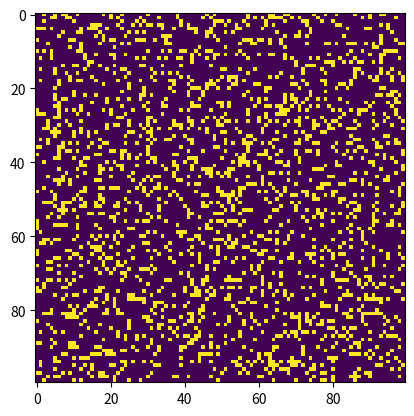

Generate this figure with matplotlib:
import sys, argparse
import numpy as np
import matplotlib.pyplot as plt
import matplotlib.animation as animation

ON = 255
OFF = 0
vals = [ON, OFF]


def randomGrid(N):
    """returns a grid of NxN random values"""
    return np.random.choice(vals, N * N, p=[0.2, 0.8]).reshape(N, N)


def addGlider(i, j, grid):
    """adds a glider with top-left cell at (i, j)"""
    glider = np.array([[0, 0, 255],
                       [255, 0, 255],
                       [0, 255, 255]])
    grid[i:i + 3, j:j + 3] = glider


def update(frameNum, img, grid, N):
    # copy grid since we require 8 neighbors for calculation
    # and we go line by line
    newGrid = grid.copy()
    for i in range(N):
        for j in range(N):
            # compute 8-neghbor sum using toroidal boundary conditions
            # x and y wrap around so that the simulation
            # takes place on a toroidal surface
            total = int((grid[i, (j - 1) % N] + grid[i, (j + 1) % N] +
                         grid[(i - 1) % N, j] + grid[(i + 1) % N, j] +
                         grid[(i - 1) % N, (j - 1) % N] + grid[(i - 1) % N, (j + 1) % N] +
                         grid[(i + 1) % N, (j - 1) % N] + grid[(i + 1) % N, (j + 1) % N]) / 255)
            # apply Conway's rules
            if grid[i, j] == ON:
                if (total < 2) or (total > 3):
                    newGrid[i, j] = OFF
            else:
                if total == 3:
                    newGrid[i, j] = ON

    # update data
    img.set_data(newGrid)
    grid[:] = newGrid[:]
    return img,


def main():
    # command line arguments are in sys.argv[1], sys.argv[2], ...
    # sys.argv[0] is the script name and can be ignored
    # parse arguments

    parser = argparse.ArgumentParser(description="Runs Conway's Game of Life simulation.")

    # add arguments
    parser.add_argument('--grid-size', dest='N', required=False)
    parser.add_argument('--mov-file', dest='movfile', required=False)
    parser.add_argument('--interval', dest='interval', required=False)
    parser.add_argument('--glider', action='store_true', required=False)
    parser.add_argument('--gosper', action='store_true', required=False)
    args = parser.parse_args()

    # set grid size
    N = 100
    if args.N and int(args.N) > 8:
        N = int(args.N)

    # set animation update interval
    updateInterval = 50
    if args.interval:
        updateInterval = int(args.interval)

    # declare grid
    grid = np.array([])
    # check if "glider" demo flag is specified
    if args.glider:
        grid = np.zeros(N * N).reshape(N, N)
        addGlider(1, 1, grid)
    else:
        # populate grid with random on/off - more off than on
        grid = randomGrid(N)

    # set up the animation
    fig, ax = plt.subplots()
    img = ax.imshow(grid, interpolation='nearest')
    ani = animation.FuncAnimation(fig, update, fargs=(img, grid, N,),
                                  frames=10, interval=updateInterval, save_count=50)

    # number of frames?
    # set the output file
    if args.movfile:
        ani.save(args.movfile, fps=30, extra_args=['-vcodec', 'libx264'])

    plt.show()


# call main
if __name__ == '__main__':
    main()
